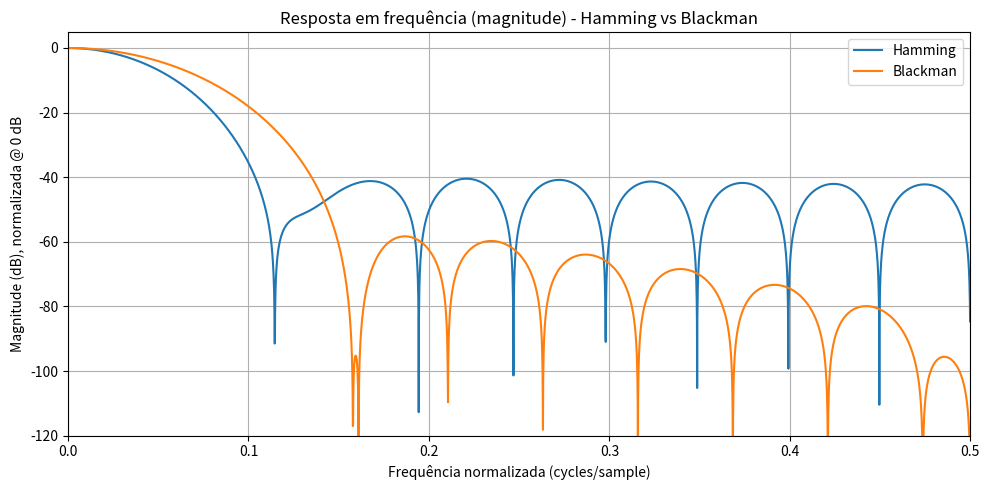
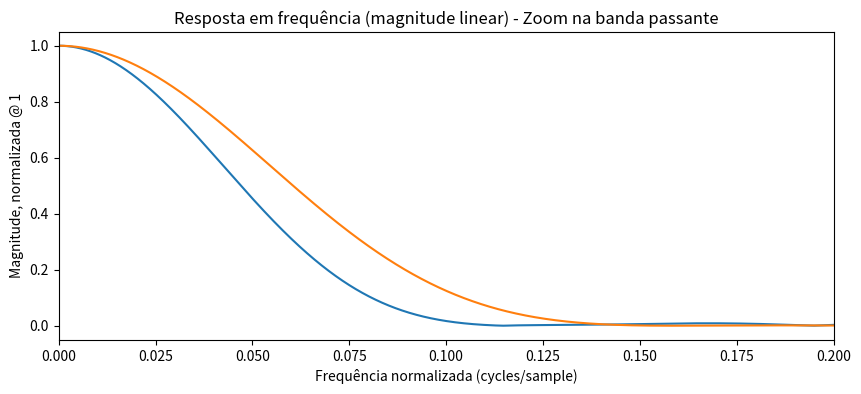

Generate these figures, in order, with matplotlib:
import numpy as np
import matplotlib.pyplot as plt
from scipy import signal

# Parâmetros
M = 20
i = np.arange(M)

# Janelas
hamming = 0.54 - 0.46 * np.cos(2 * np.pi * i / (M - 1))
blackman = 0.42 - 0.5 * np.cos(2 * np.pi * i / (M - 1)) + 0.08 * np.cos(4 * np.pi * i / (M - 1))

# Calcula resposta em frequência H(e^{jω}) com freqz
w_h, H_h = signal.freqz(hamming, worN=4096)    # w em rad/sample
w_b, H_b = signal.freqz(blackman, worN=4096)

# Converte para frequência normalizada (cycles/sample), onde 0.5 = Nyquist
f_h = w_h / (2 * np.pi)
f_b = w_b / (2 * np.pi)

# Magnitude normalizada (dB)
Hh_db = 20 * np.log10(np.abs(H_h) / np.max(np.abs(H_h)))
Hb_db = 20 * np.log10(np.abs(H_b) / np.max(np.abs(H_b)))

# Plot magnitude (dB) - janela inteira 0..0.5
plt.figure(figsize=(10,5))
plt.plot(f_h, Hh_db, label='Hamming')
plt.plot(f_b, Hb_db, label='Blackman')
plt.xlim(0, 0.5)
plt.ylim(-120, 5)
plt.xlabel('Frequência normalizada (cycles/sample)')
plt.ylabel('Magnitude (dB), normalizada @ 0 dB')
plt.title('Resposta em frequência (magnitude) - Hamming vs Blackman')
plt.grid(True)
plt.legend()
plt.tight_layout()
plt.show()

# Plot magnitude linear (zoom na banda passante)
plt.figure(figsize=(10,4))
plt.plot(f_h, np.abs(H_h)/np.max(np.abs(H_h)), label='Hamming')
plt.plot(f_b, np.abs(H_b)/np.max(np.abs(H_b)), label='Blackman')
plt.xlim(0, 0.2)
plt.xlabel('Frequência normalizada (cycles/sample)')
plt.ylabel('Magnitude, normalizada @ 1')
plt.title('Resposta em frequência (magnitude linear) - Zoom na banda passante')
